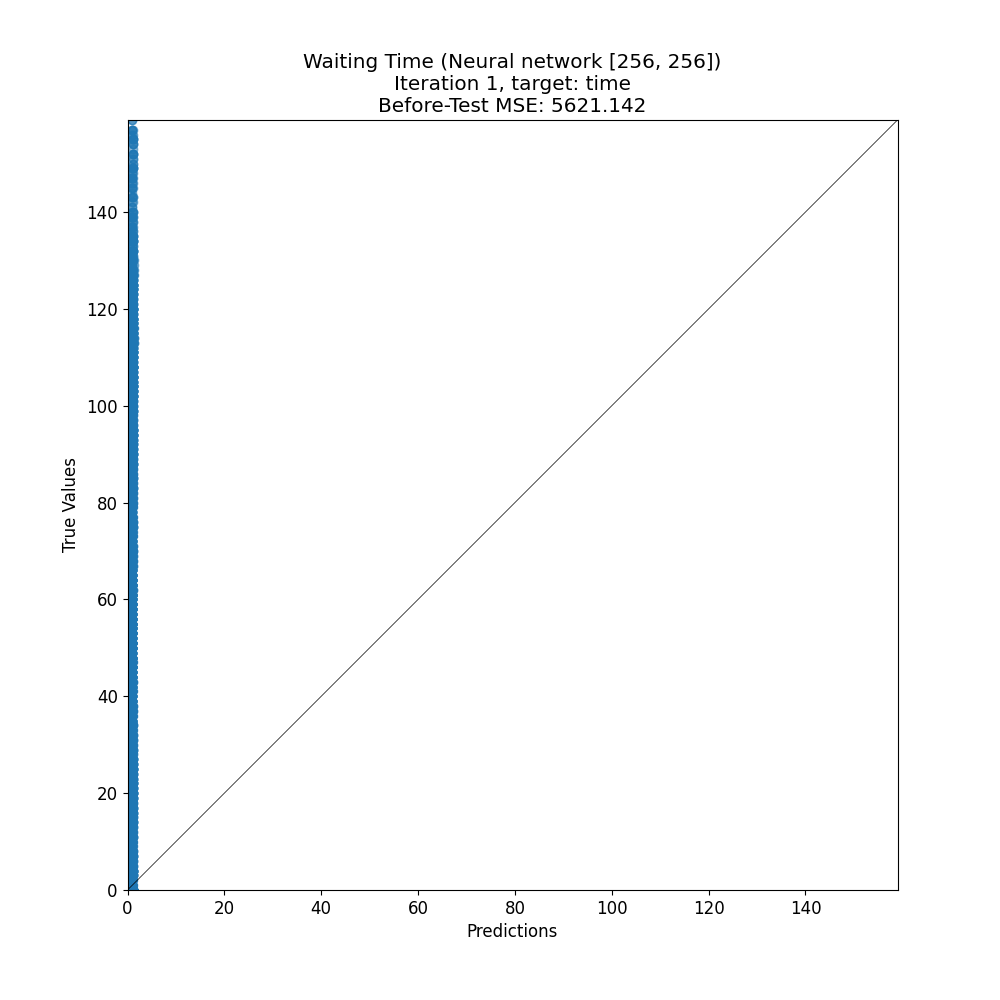

The file beside this chart, header and first rows:
target, prediction
22, 0.9809
138, 1.166
20, 1.071
121, 0.9796
85, 1.157
38, 1.006
98, 1.028
55, 0.9938
83, 1.178
26, 1.085
103, 1.161
41, 0.992
125, 1.112
81, 1.001
33, 0.9927
81, 1.017
93, 1.105
87, 0.9768
41, 1.013
51, 0.9921
38, 0.9871
48, 0.9936
87, 0.9751
39, 0.953
102, 0.9737
61, 0.9925
38, 0.9815
31, 0.9786
77, 0.9871
70, 1.015
143, 0.976
16, 0.996
86, 1.016
25, 0.983
100, 1.207
75, 0.9766
3, 0.9834
58, 0.9937
22, 0.9958
86, 0.9758
87, 1.005
58, 0.9805
35, 0.9809
39, 1.005
55, 0.9882
51, 1.005
61, 0.988
37, 1.019
123, 0.9951
52, 1.02
63, 1.027
56, 1.015
16, 0.9772
20, 1.018
18, 1.097
84, 1.156
26, 1.019
34, 1.052
95, 1.133
142, 1.012
... 2,124 more rows
